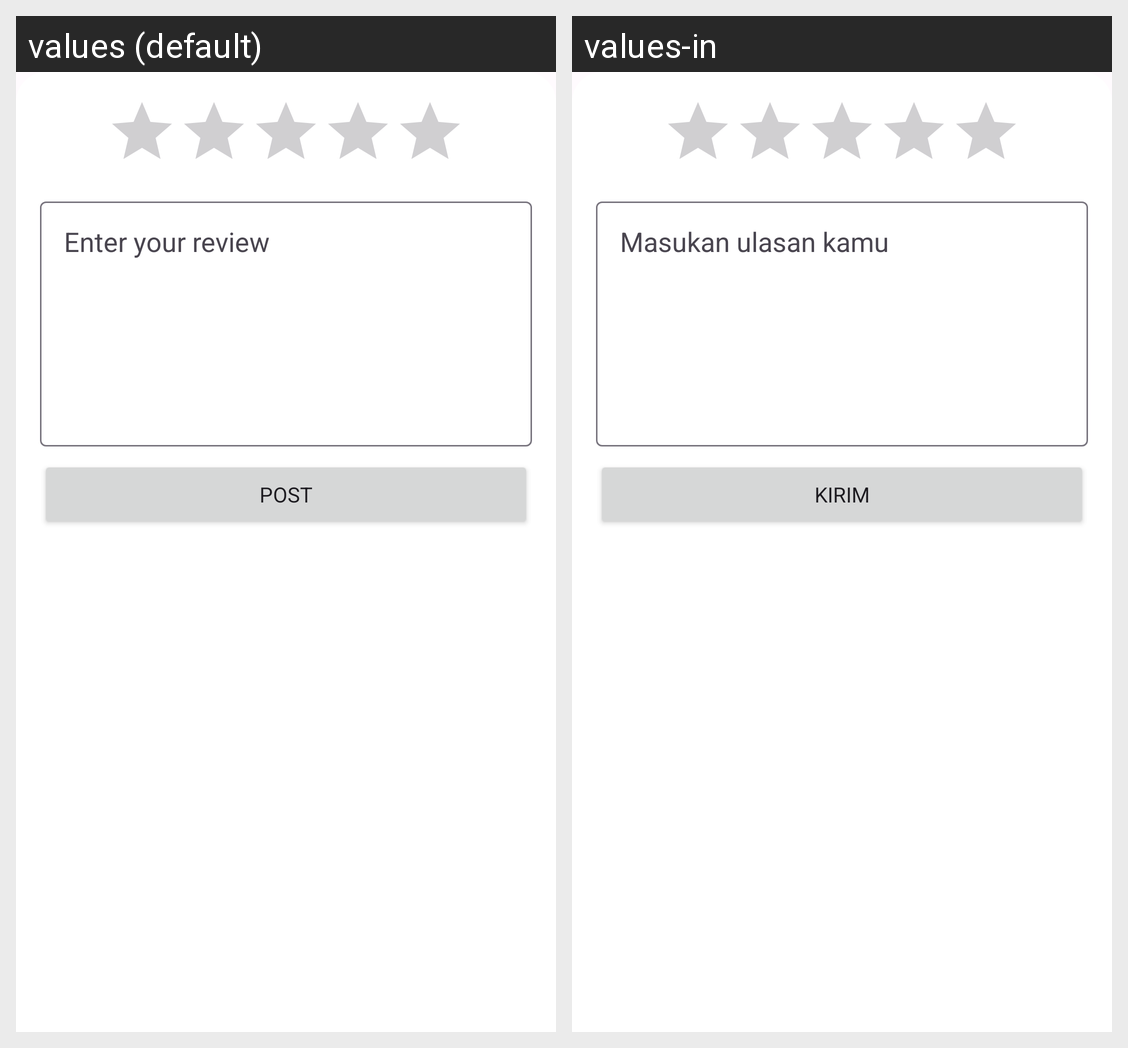

The Android screen above is rendered under two locales of the same app. Produce the string resources it draws, with the default and per-locale values.
Android screen res/layout/sheet_post_review.xml rendered under 2 locales, left to right: values (default), values-in. Device: Nexus 5 (rendered at 1080×1920; each locale shown at half size, 540×960, under a caption strip naming it); theme Theme.HotelRanking.
Strings drawn on this screen, with the default value and each locale's value (text and hints the layout hard-codes, and strings that could not be matched under every locale, appear in the picture but are not listed):

enter_your_comment
  values: Enter your review
  values-in: Masukan ulasan kamu

post
  values: Post
  values-in: Kirim
